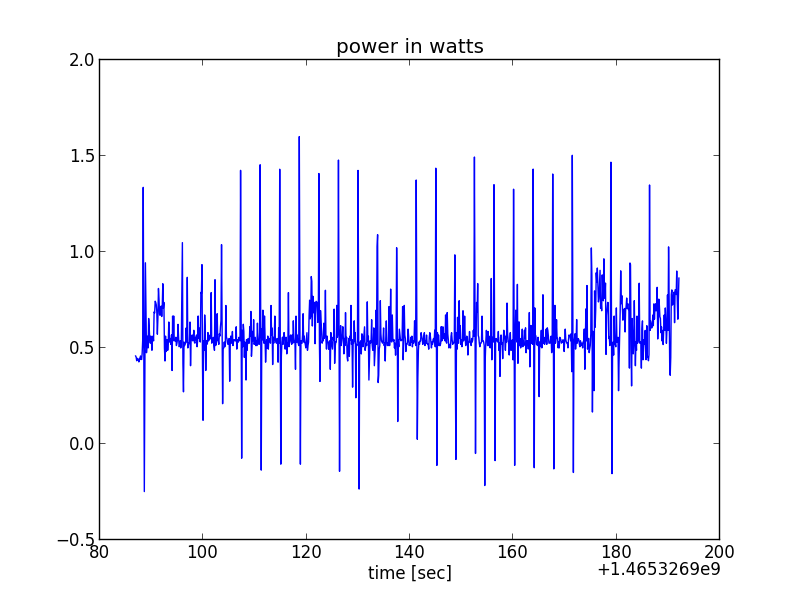

The file beside this chart, header and first rows:
time_stamp, volt1, volt2
1465326986894, 4.838, 4.824
1465326986999, 4.838, 4.824
1465326987105, 4.838, 4.825
1465326987210, 4.839, 4.825
1465326987315, 4.839, 4.825
1465326987420, 4.839, 4.826
1465326987525, 4.838, 4.825
1465326987631, 4.838, 4.825
1465326987736, 4.838, 4.825
1465326987841, 4.839, 4.825
1465326987946, 4.838, 4.825
1465326988052, 4.839, 4.825
1465326988157, 4.839, 4.824
1465326988262, 4.838, 4.822
1465326988367, 4.837, 4.796
1465326988472, 4.815, 4.798
1465326988578, 4.816, 4.823
1465326988683, 4.833, 4.823
1465326988788, 4.801, 4.772
1465326988893, 4.804, 4.783
1465326988999, 4.823, 4.809
1465326989104, 4.825, 4.809
1465326989209, 4.823, 4.806
1465326989314, 4.827, 4.812
1465326989419, 4.822, 4.802
1465326989525, 4.825, 4.807
1465326989630, 4.828, 4.811
1465326989735, 4.827, 4.811
1465326989841, 4.826, 4.809
1465326989946, 4.823, 4.807
1465326990051, 4.827, 4.812
1465326990156, 4.822, 4.806
1465326990261, 4.826, 4.809
1465326990366, 4.823, 4.807
1465326990472, 4.805, 4.784
1465326990577, 4.808, 4.787
1465326990682, 4.808, 4.785
1465326990788, 4.803, 4.78
1465326990893, 4.807, 4.785
1465326990998, 4.801, 4.78
1465326991104, 4.806, 4.788
1465326991209, 4.808, 4.788
1465326991315, 4.803, 4.779
1465326991420, 4.805, 4.782
1465326991526, 4.808, 4.787
1465326991631, 4.808, 4.788
1465326991737, 4.806, 4.785
1465326991842, 4.804, 4.782
1465326991947, 4.808, 4.787
1465326992052, 4.802, 4.78
1465326992158, 4.805, 4.78
1465326992263, 4.807, 4.786
1465326992368, 4.808, 4.786
1465326992473, 4.826, 4.811
1465326992578, 4.822, 4.809
1465326992684, 4.825, 4.808
1465326992789, 4.821, 4.806
1465326992894, 4.826, 4.811
1465326993000, 4.827, 4.811
1465326993105, 4.826, 4.812
... 940 more rows
